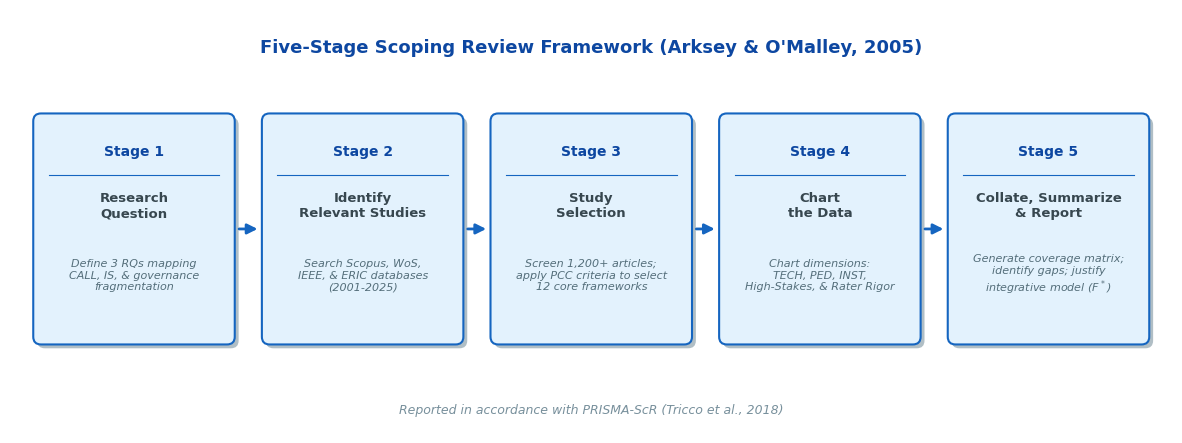
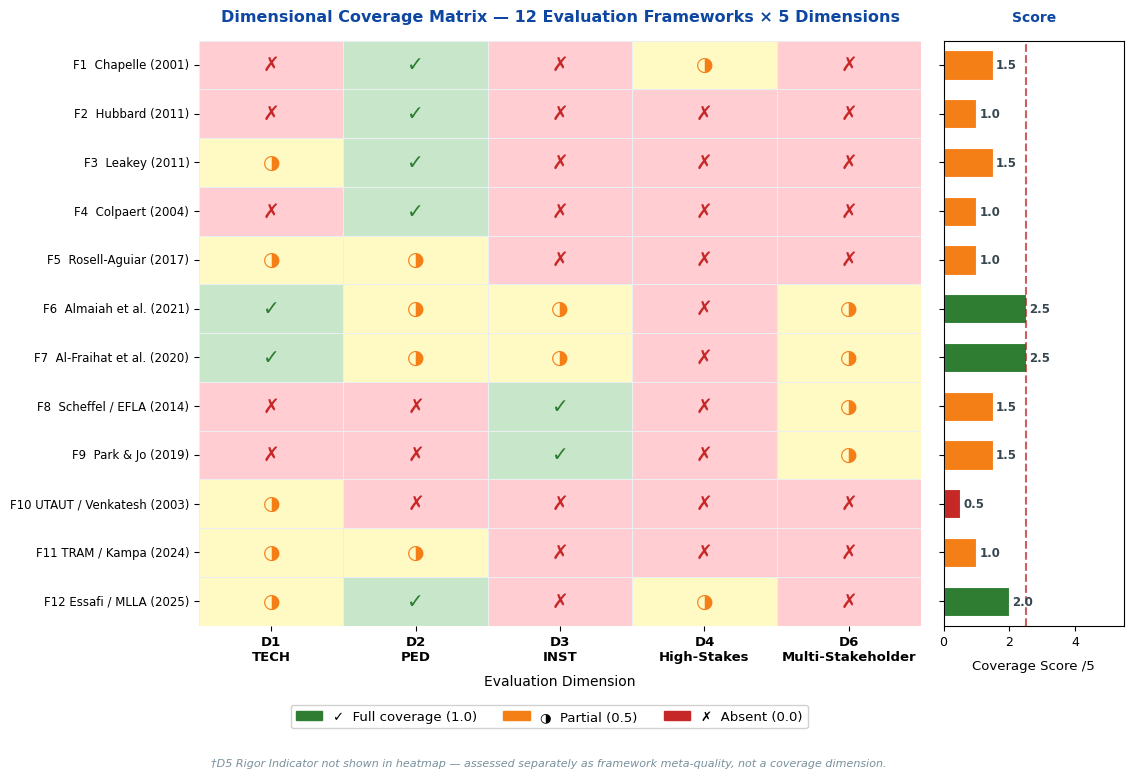
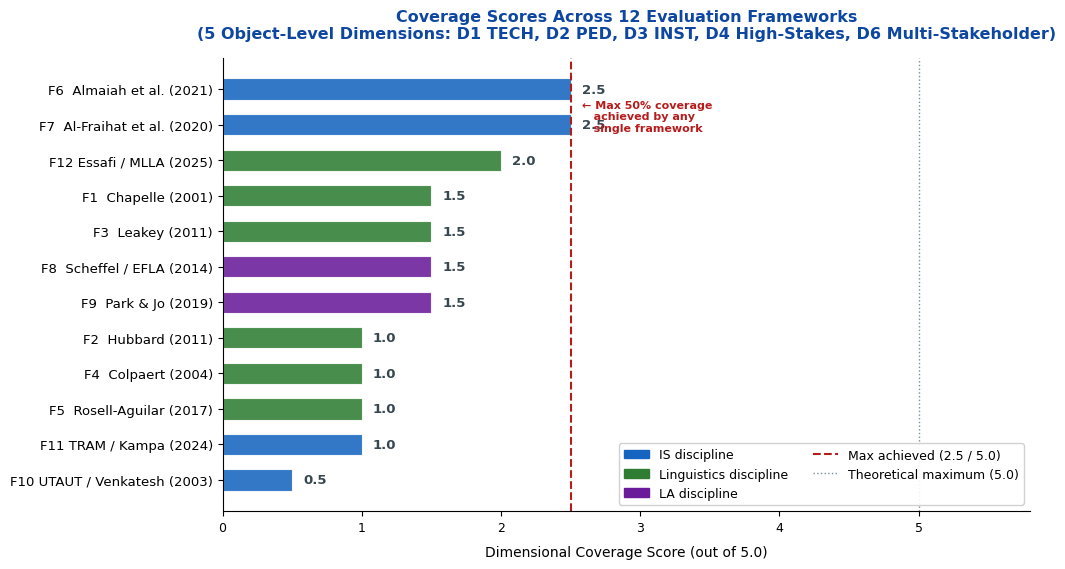
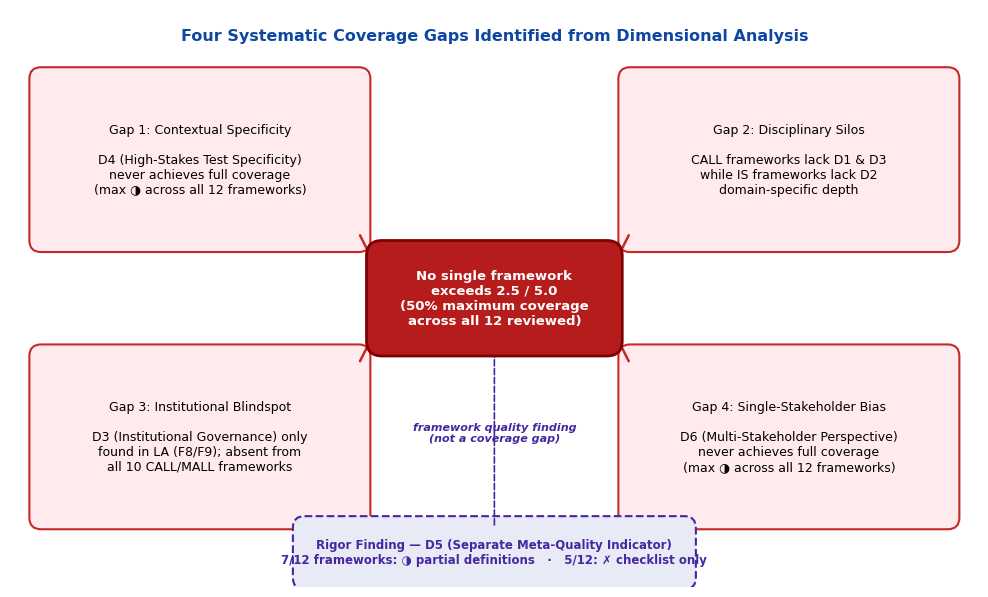
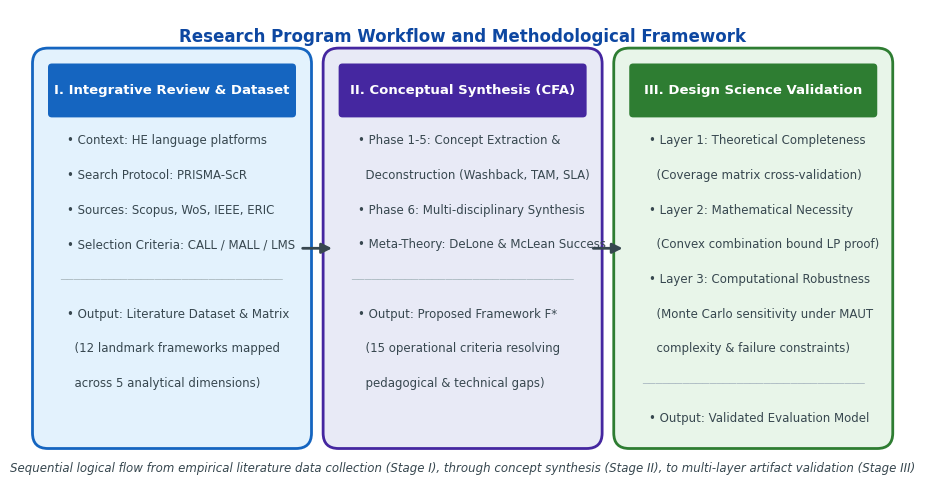
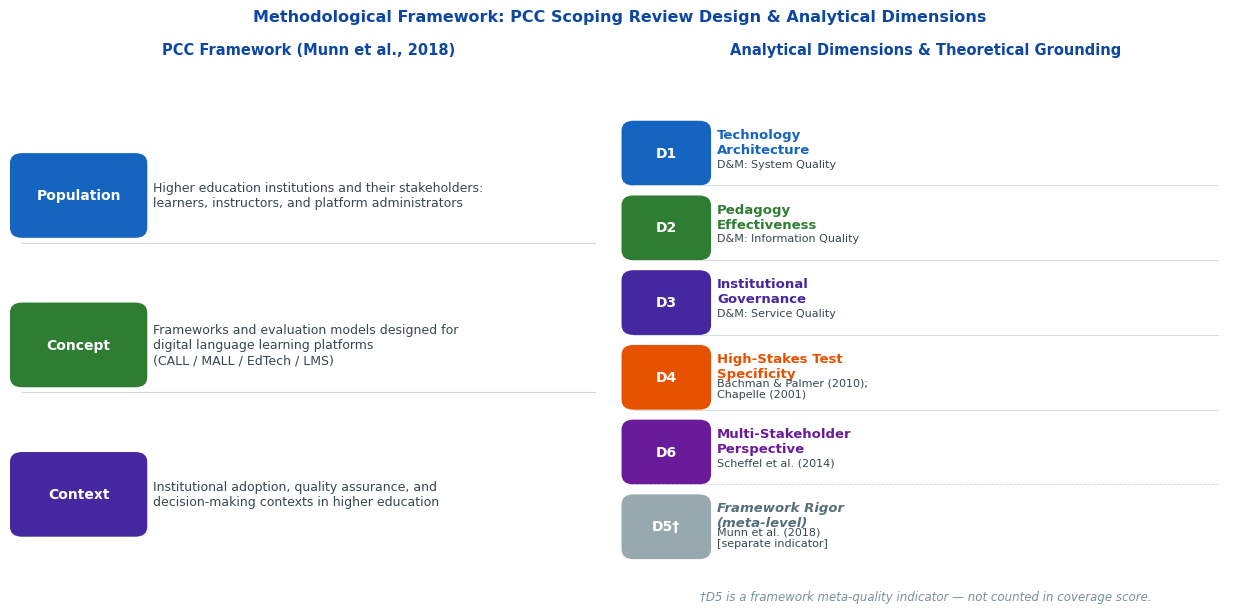

Generate these figures, in order, with matplotlib:
"""
Generate all figures for research-concept-sub-paper-en.md
Outputs saved to: images/ folder at workspace root
"""

import os
import sys
import numpy as np

# Reconfigure stdout to use UTF-8, avoiding UnicodeEncodeError on Windows terminals
try:
    sys.stdout.reconfigure(encoding='utf-8')
except AttributeError:
    pass  # Fallback for Python versions where reconfigure is not available
import matplotlib
matplotlib.use("Agg")
import matplotlib.pyplot as plt
import matplotlib.patches as mpatches
import matplotlib.patheffects as pe
from matplotlib.patches import FancyBboxPatch, FancyArrowPatch
from matplotlib.gridspec import GridSpec
import seaborn as sns

# ── Paths ────────────────────────────────────────────────────────────────────
WORKSPACE = r"d:\BINUS Works\Codes\research_banks\research\is_edtech"
IMAGES_DIR = os.path.join(WORKSPACE, "images")
os.makedirs(IMAGES_DIR, exist_ok=True)

# ── Shared style ─────────────────────────────────────────────────────────────
PALETTE = {
    "blue_light":  "#e3f2fd",
    "blue_mid":    "#1565c0",
    "blue_dark":   "#0d47a1",
    "green_light": "#e8f5e9",
    "green_mid":   "#2e7d32",
    "orange_light":"#fff3e0",
    "orange_mid":  "#e65100",
    "red_dark":    "#b71c1c",
    "red_light":   "#ffebee",
    "purple_light":"#e8eaf6",
    "purple_mid":  "#4527a0",
    "grey_bg":     "#f5f5f5",
    "grey_text":   "#37474f",
    "white":       "#ffffff",
    "full":        "#2e7d32",   # ✓
    "partial":     "#f57f17",   # ◑
    "absent":      "#c62828",   # ✗
}

plt.rcParams.update({
    "font.family":      "DejaVu Sans",
    "figure.facecolor": PALETTE["white"],
    "axes.facecolor":   PALETTE["white"],
    "savefig.dpi":      180,
    "savefig.bbox":     "tight",
    "savefig.facecolor":PALETTE["white"],
})

# ─────────────────────────────────────────────────────────────────────────────
# FIG 1 — Five-Stage Scoping Review Process
# ─────────────────────────────────────────────────────────────────────────────
def fig1_scoping_stages():
    fig, ax = plt.subplots(figsize=(15, 5.5))
    ax.set_xlim(0, 15)
    ax.set_ylim(0, 5.5)
    ax.axis("off")

    stages = [
        ("Stage 1", "Research\nQuestion", "Define 3 RQs mapping\nCALL, IS, & governance\nfragmentation"),
        ("Stage 2", "Identify\nRelevant Studies", "Search Scopus, WoS,\nIEEE, & ERIC databases\n(2001-2025)"),
        ("Stage 3", "Study\nSelection", "Screen 1,200+ articles;\napply PCC criteria to select\n12 core frameworks"),
        ("Stage 4", "Chart\nthe Data", "Chart dimensions:\nTECH, PED, INST,\nHigh-Stakes, & Rater Rigor"),
        ("Stage 5", "Collate, Summarize\n& Report", "Generate coverage matrix;\nidentify gaps; justify\nintegrative model ($F^*$)"),
    ]

    box_w, box_h = 2.4, 2.8
    pad = 0.1
    visual_w = box_w + 2 * pad  # 2.6
    visual_h = box_h + 2 * pad  # 3.0
    gap = 0.35  # Distance between visual edges
    total_w = len(stages) * visual_w + (len(stages) - 1) * gap
    start_x = (15 - total_w) / 2
    y_center = 2.65

    for i, (stage, label, details) in enumerate(stages):
        v_left = start_x + i * (visual_w + gap)
        x = v_left + pad
        # Shadow
        ax.add_patch(FancyBboxPatch(
            (x + 0.05, y_center - box_h / 2 - 0.05), box_w, box_h,
            boxstyle="round,pad=0.1", linewidth=0,
            facecolor="#b0bec5", zorder=1))
        # Main box
        ax.add_patch(FancyBboxPatch(
            (x, y_center - box_h / 2), box_w, box_h,
            boxstyle="round,pad=0.1", linewidth=1.5,
            edgecolor=PALETTE["blue_mid"], facecolor=PALETTE["blue_light"], zorder=2))
        
        # Center of visual box
        v_center_x = v_left + visual_w / 2
        
        # Stage label (top)
        ax.text(v_center_x, y_center + box_h/2 - 0.4,
                stage, ha="center", va="center",
                fontsize=10.0, fontweight="bold", color=PALETTE["blue_dark"], zorder=3)
        # Divider
        ax.plot([v_left + 0.2, v_left + visual_w - 0.2],
                [y_center + box_h/2 - 0.7, y_center + box_h/2 - 0.7],
                color=PALETTE["blue_mid"], lw=0.8, zorder=3)
        # Description
        ax.text(v_center_x, y_center + box_h/2 - 1.1,
                label, ha="center", va="center",
                fontsize=9.5, fontweight="bold", color=PALETTE["grey_text"], zorder=3)
        # Details
        ax.text(v_center_x, y_center - 0.6,
                details, ha="center", va="center",
                fontsize=8.0, color="#546e7a", zorder=3, style="italic", multialignment="center")

        # Arrow to next
        if i < len(stages) - 1:
            v_right = v_left + visual_w
            v_next_left = v_right + gap
            arrow = FancyArrowPatch(
                (v_right + 0.02, y_center), (v_next_left - 0.02, y_center),
                arrowstyle="-|>", mutation_scale=15, color=PALETTE["blue_mid"],
                lw=2.0, zorder=4
            )
            ax.add_patch(arrow)

    # Title
    ax.text(7.5, 5.0,
            "Five-Stage Scoping Review Framework (Arksey & O'Malley, 2005)",
            ha="center", va="center", fontsize=13, fontweight="bold",
            color=PALETTE["blue_dark"])

    # Footer caption
    ax.text(7.5, 0.3,
            "Reported in accordance with PRISMA-ScR (Tricco et al., 2018)",
            ha="center", va="center", fontsize=9, color="#78909c", style="italic")

    path = os.path.join(IMAGES_DIR, "fig1_scoping_review_stages.png")
    fig.savefig(path)
    plt.close(fig)
    print(f"  ✓  {path}")


# ─────────────────────────────────────────────────────────────────────────────
# FIG 2 — Coverage Matrix Heatmap
# ─────────────────────────────────────────────────────────────────────────────
def fig2_coverage_matrix():
    frameworks = [
        "F1  Chapelle (2001)",
        "F2  Hubbard (2011)",
        "F3  Leakey (2011)",
        "F4  Colpaert (2004)",
        "F5  Rosell-Aguiar (2017)",
        "F6  Almaiah et al. (2021)",
        "F7  Al-Fraihat et al. (2020)",
        "F8  Scheffel / EFLA (2014)",
        "F9  Park & Jo (2019)",
        "F10 UTAUT / Venkatesh (2003)",
        "F11 TRAM / Kampa (2024)",
        "F12 Essafi / MLLA (2025)",
    ]
    dims = ["D1\nTECH", "D2\nPED", "D3\nINST", "D4\nHigh-Stakes", "D6\nMulti-Stakeholder"]
    symbols = ["✗", "✓", "✗", "◑", "✗",
               "✗", "✓", "✗", "✗", "✗",
               "◑", "✓", "✗", "✗", "✗",
               "✗", "✓", "✗", "✗", "✗",
               "◑", "◑", "✗", "✗", "✗",
               "✓", "◑", "◑", "✗", "◑",
               "✓", "◑", "◑", "✗", "◑",
               "✗", "✗", "✓", "✗", "◑",
               "✗", "✗", "✓", "✗", "◑",
               "◑", "✗", "✗", "✗", "✗",
               "◑", "◑", "✗", "✗", "✗",
               "◑", "✓", "✗", "◑", "✗"]
    scores  = [1.5, 1.0, 1.5, 1.0, 1.0, 2.5, 2.5, 1.5, 1.5, 0.5, 1.0, 2.0]

    sym_map = {"✓": 1.0, "◑": 0.5, "✗": 0.0}
    n_f, n_d = len(frameworks), len(dims)
    matrix = np.array([sym_map[s] for s in symbols]).reshape(n_f, n_d)

    fig = plt.figure(figsize=(12.5, 7.8))
    gs  = GridSpec(1, 2, figure=fig, width_ratios=[5, 1.25], wspace=0.05)
    ax_heat = fig.add_subplot(gs[0])
    ax_bar  = fig.add_subplot(gs[1])

    cmap = matplotlib.colors.LinearSegmentedColormap.from_list(
        "cov", ["#ffcdd2", "#fff9c4", "#c8e6c9"], N=256)

    sns.heatmap(matrix, ax=ax_heat, cmap=cmap, vmin=0, vmax=1,
                xticklabels=dims, yticklabels=frameworks,
                linewidths=0.5, linecolor="#eceff1",
                cbar=False, annot=False)

    for r in range(n_f):
        for c in range(n_d):
            sym = symbols[r * n_d + c]
            color = (PALETTE["full"] if sym == "✓"
                     else PALETTE["partial"] if sym == "◑"
                     else PALETTE["absent"])
            ax_heat.text(c + 0.5, r + 0.5, sym,
                         ha="center", va="center",
                         fontsize=14.5, fontweight="bold", color=color)

    ax_heat.set_title(
        "Dimensional Coverage Matrix — 12 Evaluation Frameworks × 5 Dimensions",
        fontsize=11.5, fontweight="bold", color=PALETTE["blue_dark"], pad=14)
    ax_heat.tick_params(axis="x", labelsize=9.5)
    ax_heat.tick_params(axis="y", labelsize=8.5)
    
    for label in ax_heat.get_xticklabels():
        label.set_fontweight("bold")
    ax_heat.set_xlabel("Evaluation Dimension", fontsize=10, labelpad=8)

    y_pos = np.arange(n_f) + 0.5
    colors_bar = [PALETTE["full"] if s >= 2.0
                  else PALETTE["partial"] if s >= 1.0
                  else PALETTE["absent"] for s in scores]
    bars = ax_bar.barh(y_pos, scores, color=colors_bar, height=0.6,
                       edgecolor="white", linewidth=0.8)
    ax_bar.set_xlim(0, 5.5)
    ax_bar.axvline(x=2.5, color=PALETTE["red_dark"], lw=1.5, ls="--", alpha=0.7)
    ax_bar.set_yticks(y_pos)
    ax_bar.set_yticklabels([])
    ax_bar.set_xlabel("Coverage Score /5", fontsize=9.5, labelpad=8)
    ax_bar.set_title("Score", fontsize=10, fontweight="bold",
                     color=PALETTE["blue_dark"], pad=14)
    ax_bar.tick_params(axis="x", labelsize=9)
    ax_bar.set_ylim(n_f, 0)
    
    for bar, s in zip(bars, scores):
        ax_bar.text(s + 0.1, bar.get_y() + bar.get_height() / 2,
                    f"{s:.1f}", va="center", fontsize=8.5, fontweight="bold", color=PALETTE["grey_text"])

    legend_items = [
        mpatches.Patch(color=PALETTE["full"],    label="✓  Full coverage (1.0)"),
        mpatches.Patch(color=PALETTE["partial"], label="◑  Partial (0.5)"),
        mpatches.Patch(color=PALETTE["absent"],  label="✗  Absent (0.0)"),
    ]
    fig.legend(handles=legend_items, loc="lower center", ncol=3,
               fontsize=9.5, frameon=True, framealpha=0.9,
               bbox_to_anchor=(0.5, -0.01))

    fig.text(0.5, -0.05,
             "†D5 Rigor Indicator not shown in heatmap — assessed separately as framework meta-quality, not a coverage dimension.",
             ha="center", fontsize=8, color="#78909c", style="italic")

    fig.subplots_adjust(left=0.22, right=0.96, top=0.88, bottom=0.13)

    path = os.path.join(IMAGES_DIR, "fig2_coverage_matrix_heatmap.png")
    fig.savefig(path)
    plt.close(fig)
    print(f"  ✓  {path}")


# ─────────────────────────────────────────────────────────────────────────────
# FIG 3 — Coverage Scores Bar Chart (ranked)
# ─────────────────────────────────────────────────────────────────────────────
def fig3_coverage_scores():
    data = [
        ("F6  Almaiah et al. (2021)",      2.5, "IS"),
        ("F7  Al-Fraihat et al. (2020)",   2.5, "IS"),
        ("F12 Essafi / MLLA (2025)",       2.0, "Linguistics"),
        ("F1  Chapelle (2001)",            1.5, "Linguistics"),
        ("F3  Leakey (2011)",              1.5, "Linguistics"),
        ("F8  Scheffel / EFLA (2014)",     1.5, "LA"),
        ("F9  Park & Jo (2019)",           1.5, "LA"),
        ("F2  Hubbard (2011)",             1.0, "Linguistics"),
        ("F4  Colpaert (2004)",            1.0, "Linguistics"),
        ("F5  Rosell-Aguilar (2017)",      1.0, "Linguistics"),
        ("F11 TRAM / Kampa (2024)",        1.0, "IS"),
        ("F10 UTAUT / Venkatesh (2003)",   0.5, "IS"),
    ]
    data.sort(key=lambda x: x[1], reverse=True)

    labels  = [d[0] for d in data]
    scores  = [d[1] for d in data]
    discs   = [d[2] for d in data]

    disc_colors = {
        "IS":          "#1565c0",
        "Linguistics": "#2e7d32",
        "LA":          "#6a1b9a",
    }
    bar_colors = [disc_colors[d] for d in discs]

    fig, ax = plt.subplots(figsize=(10.5, 5.8))
    y_pos = np.arange(len(labels))
    bars = ax.barh(y_pos, scores, color=bar_colors, height=0.6,
                   edgecolor="white", linewidth=0.8, alpha=0.88)

    ax.axvline(x=2.5, color=PALETTE["red_dark"], lw=1.5, ls="--",
               label="Max achieved (2.5 / 5.0)")
    ax.axvline(x=5.0, color="#78909c", lw=1.0, ls=":",
               label="Theoretical maximum (5.0)")

    for bar, s in zip(bars, scores):
        ax.text(s + 0.08, bar.get_y() + bar.get_height() / 2,
                f"{s:.1f}", va="center", fontsize=9.5, fontweight="bold", color=PALETTE["grey_text"])

    ax.set_yticks(y_pos)
    ax.set_yticklabels(labels, fontsize=9.5)
    ax.set_xlim(0, 5.8)
    ax.set_xlabel("Dimensional Coverage Score (out of 5.0)", fontsize=10, labelpad=8)
    ax.set_title(
        "Coverage Scores Across 12 Evaluation Frameworks\n"
        "(5 Object-Level Dimensions: D1 TECH, D2 PED, D3 INST, D4 High-Stakes, D6 Multi-Stakeholder)",
        fontsize=11.5, fontweight="bold", color=PALETTE["blue_dark"], pad=14)
    ax.invert_yaxis()
    ax.spines[["top", "right"]].set_visible(False)
    ax.tick_params(axis="x", labelsize=9)

    disc_patches = [mpatches.Patch(color=c, label=f"{d} discipline")
                    for d, c in disc_colors.items()]
    all_handles = disc_patches + ax.get_legend_handles_labels()[0]
    ax.legend(handles=all_handles, loc="lower right", fontsize=9,
              frameon=True, framealpha=0.9, ncol=2)

    ax.text(2.58, 0.3, "← Max 50% coverage\n   achieved by any\n   single framework",
            fontsize=8, color=PALETTE["red_dark"], va="top", fontweight="bold")

    fig.tight_layout()
    path = os.path.join(IMAGES_DIR, "fig3_coverage_scores_ranked.png")
    fig.savefig(path)
    plt.close(fig)
    print(f"  ✓  {path}")


# ─────────────────────────────────────────────────────────────────────────────
# FIG 4 — Four Coverage Gaps Diagram
# ─────────────────────────────────────────────────────────────────────────────
def fig4_coverage_gaps():
    fig, ax = plt.subplots(figsize=(12.5, 7.5))
    ax.set_xlim(0, 12.5)
    ax.set_ylim(0, 7.5)
    ax.axis("off")

    def rounded_box(ax, x, y, w, h, text, facecolor, edgecolor,
                    fontsize=9, bold=False, text_color="black"):
        ax.add_patch(FancyBboxPatch((x, y), w, h,
                                   boxstyle="round,pad=0.15",
                                   facecolor=facecolor, edgecolor=edgecolor,
                                   linewidth=1.5, zorder=2))
        ax.text(x + w / 2, y + h / 2, text,
                ha="center", va="center", fontsize=fontsize,
                fontweight="bold" if bold else "normal",
                color=text_color, zorder=3,
                multialignment="center", wrap=True)

    gaps = [
        # Top-Left
        (0.4, 4.5, 4.1, 2.1,
         "Gap 1: Contextual Specificity\n\n"
         "D4 (High-Stakes Test Specificity)\n"
         "never achieves full coverage\n"
         "(max ◑ across all 12 frameworks)",
         PALETTE["red_light"], PALETTE["absent"]),

        # Top-Right
        (8.0, 4.5, 4.1, 2.1,
         "Gap 2: Disciplinary Silos\n\n"
         "CALL frameworks lack D1 & D3\n"
         "while IS frameworks lack D2\n"
         "domain-specific depth",
         PALETTE["red_light"], PALETTE["absent"]),

        # Bottom-Left
        (0.4, 0.9, 4.1, 2.1,
         "Gap 3: Institutional Blindspot\n\n"
         "D3 (Institutional Governance) only\n"
         "found in LA (F8/F9); absent from\n"
         "all 10 CALL/MALL frameworks",
         PALETTE["red_light"], PALETTE["absent"]),

        # Bottom-Right
        (8.0, 0.9, 4.1, 2.1,
         "Gap 4: Single-Stakeholder Bias\n\n"
         "D6 (Multi-Stakeholder Perspective)\n"
         "never achieves full coverage\n"
         "(max ◑ across all 12 frameworks)",
         PALETTE["red_light"], PALETTE["absent"]),
    ]

    for (x, y, w, h, txt, fc, ec) in gaps:
        rounded_box(ax, x, y, w, h, txt, fc, ec, fontsize=9)

    # ── Central finding box ──────────────────────────────────────────────────
    cx, cy, cw, ch = 4.8, 3.2, 2.9, 1.1
    ax.add_patch(FancyBboxPatch((cx, cy), cw, ch,
                                boxstyle="round,pad=0.2",
                                facecolor=PALETTE["red_dark"],
                                edgecolor="#7f0000",
                                linewidth=2.0, zorder=4))
    ax.text(cx + cw / 2, cy + ch / 2,
            "No single framework\nexceeds 2.5 / 5.0\n(50% maximum coverage\nacross all 12 reviewed)",
            ha="center", va="center", fontsize=9.5, fontweight="bold",
            color="white", zorder=5, multialignment="center")

    # ── Rigor finding box (dashed) ───────────────────────────────────────────
    rx, ry, rw, rh = 3.8, 0.12, 4.9, 0.65
    ax.add_patch(FancyBboxPatch((rx, ry), rw, rh,
                                boxstyle="round,pad=0.15",
                                facecolor=PALETTE["purple_light"],
                                edgecolor=PALETTE["purple_mid"],
                                linewidth=1.5, linestyle="--", zorder=2))
    ax.text(rx + rw / 2, ry + rh / 2,
            "Rigor Finding — D5 (Separate Meta-Quality Indicator)\n"
            "7/12 frameworks: ◑ partial definitions   ·   5/12: ✗ checklist only",
            ha="center", va="center", fontsize=8.5, color=PALETTE["purple_mid"],
            fontweight="bold", zorder=3, multialignment="center")

    # ── Arrows: gaps → central box ───────────────────────────────────────────
    arrow_props = dict(arrowstyle="-|>", color="#c62828", lw=1.8, mutation_scale=12)
    arrow_coords = [
        ((4.5, 4.6), (4.8, 4.0)),        # Gap 1 → Central
        ((8.0, 4.6), (7.7, 4.0)),        # Gap 2 → Central
        ((4.5, 2.9), (4.8, 3.5)),        # Gap 3 → Central
        ((8.0, 2.9), (7.7, 3.5)),        # Gap 4 → Central
    ]
    for (x1, y1), (x2, y2) in arrow_coords:
        arrow = FancyArrowPatch((x1, y1), (x2, y2), **arrow_props, zorder=3)
        ax.add_patch(arrow)

    # ── Dashed arrow: rigor → central box ────────────────────────────────────
    arrow_rigor = FancyArrowPatch(
        (rx + rw / 2, ry + rh), (cx + cw / 2, cy),
        arrowstyle="-|>", color=PALETTE["purple_mid"],
        lw=1.2, linestyle="dashed", mutation_scale=12, zorder=3
    )
    ax.add_patch(arrow_rigor)
    
    ax.text(6.25, 2.0,
            "framework quality finding\n(not a coverage gap)",
            fontsize=8, color=PALETTE["purple_mid"], style="italic",
            ha="center", va="center", fontweight="bold")

    # ── Title ────────────────────────────────────────────────────────────────
    ax.text(6.25, 7.15,
            "Four Systematic Coverage Gaps Identified from Dimensional Analysis",
            ha="center", va="center", fontsize=11.5, fontweight="bold",
            color=PALETTE["blue_dark"])

    path = os.path.join(IMAGES_DIR, "fig4_coverage_gaps_diagram.png")
    fig.savefig(path)
    plt.close(fig)
    print(f"  ✓  {path}")


# ─────────────────────────────────────────────────────────────────────────────
# FIG 5 — Research Program Architecture (Redesigned Research Workflow)
# ─────────────────────────────────────────────────────────────────────────────
def fig5_research_architecture():
    fig, ax = plt.subplots(figsize=(11.5, 6.2))
    ax.set_xlim(0, 11.5)
    ax.set_ylim(0, 6.2)
    ax.axis("off")

    def card(ax, x, y, w, h, title, lines, facecolor, edgecolor):
        ax.add_patch(FancyBboxPatch((x, y), w, h,
                                   boxstyle="round,pad=0.2",
                                   facecolor=facecolor,
                                   edgecolor=edgecolor,
                                   linewidth=2.0, zorder=2))
        # Title band
        ax.add_patch(FancyBboxPatch((x + 0.05, y + h - 0.65), w - 0.1, 0.6,
                                   boxstyle="round,pad=0.05",
                                   facecolor=edgecolor, edgecolor="none", zorder=3))
        ax.text(x + w / 2, y + h - 0.35,
                title, ha="center", va="center",
                fontsize=9.5, fontweight="bold", color="white", zorder=4)
        for i, line in enumerate(lines):
            # Check if this line is a separator
            if line.startswith("───"):
                ax.text(x + w / 2, y + h - 1.0 - i * 0.45,
                        line, ha="center", va="center", fontsize=8.0,
                        color="#b0bec5", zorder=3)
            else:
                ax.text(x + 0.25, y + h - 1.0 - i * 0.45,
                        line, va="center", fontsize=8.5,
                        color=PALETTE["grey_text"], zorder=3)

    lines_col1 = [
        "• Context: HE language platforms",
        "• Search Protocol: PRISMA-ScR",
        "• Sources: Scopus, WoS, IEEE, ERIC",
        "• Selection Criteria: CALL / MALL / LMS",
        "─────────────────────────────────",
        "• Output: Literature Dataset & Matrix",
        "  (12 landmark frameworks mapped",
        "  across 5 analytical dimensions)"
    ]

    lines_col2 = [
        "• Phase 1-5: Concept Extraction &",
        "  Deconstruction (Washback, TAM, SLA)",
        "• Phase 6: Multi-disciplinary Synthesis",
        "• Meta-Theory: DeLone & McLean Success",
        "─────────────────────────────────",
        "• Output: Proposed Framework F*",
        "  (15 operational criteria resolving",
        "  pedagogical & technical gaps)"
    ]

    lines_col3 = [
        "• Layer 1: Theoretical Completeness",
        "  (Coverage matrix cross-validation)",
        "• Layer 2: Mathematical Necessity",
        "  (Convex combination bound LP proof)",
        "• Layer 3: Computational Robustness",
        "  (Monte Carlo sensitivity under MAUT",
        "  complexity & failure constraints)",
        "─────────────────────────────────",
        "• Output: Validated Evaluation Model"
    ]

    card(ax, 0.4, 0.7, 3.2, 4.8,
         "I. Integrative Review & Dataset",
         lines_col1,
         PALETTE["blue_light"], PALETTE["blue_mid"])

    card(ax, 4.15, 0.7, 3.2, 4.8,
         "II. Conceptual Synthesis (CFA)",
         lines_col2,
         PALETTE["purple_light"], PALETTE["purple_mid"])

    card(ax, 7.9, 0.7, 3.2, 4.8,
         "III. Design Science Validation",
         lines_col3,
         PALETTE["green_light"], PALETTE["green_mid"])

    arrow_props = dict(arrowstyle="-|>", color=PALETTE["grey_text"], lw=2.0, mutation_scale=15)
    
    arrow1 = FancyArrowPatch((3.65, 3.1), (4.1, 3.1), **arrow_props, zorder=4)
    ax.add_patch(arrow1)
    
    arrow2 = FancyArrowPatch((7.4, 3.1), (7.85, 3.1), **arrow_props, zorder=4)
    ax.add_patch(arrow2)

    # Title
    ax.text(5.75, 5.85,
            "Research Program Workflow and Methodological Framework",
            ha="center", va="center", fontsize=12, fontweight="bold",
            color=PALETTE["blue_dark"])

    # Footer
    ax.text(5.75, 0.25,
            "Sequential logical flow from empirical literature data collection (Stage I), through concept synthesis (Stage II), to multi-layer artifact validation (Stage III)",
            ha="center", va="center", fontsize=8.5,
            color=PALETTE["grey_text"], style="italic")

    path = os.path.join(IMAGES_DIR, "fig5_research_program_architecture.png")
    fig.savefig(path)
    plt.close(fig)
    print(f"  ✓  {path}")


# ─────────────────────────────────────────────────────────────────────────────
# FIG 6 — PCC Framework & Analytical Dimensions (Supplementary)
# ─────────────────────────────────────────────────────────────────────────────
def fig6_pcc_and_dimensions():
    fig, axes = plt.subplots(1, 2, figsize=(12.5, 6.2))
    fig.suptitle(
        "Methodological Framework: PCC Scoping Review Design & Analytical Dimensions",
        fontsize=11.5, fontweight="bold", color=PALETTE["blue_dark"], y=0.98)

    # ── Left: PCC table ──────────────────────────────────────────────────────
    ax = axes[0]
    ax.axis("off")
    ax.set_title("PCC Framework (Munn et al., 2018)", fontsize=10.5,
                 fontweight="bold", color=PALETTE["blue_dark"], pad=14)

    pcc_data = [
        ["Population",
         "Higher education institutions and their stakeholders:\n"
         "learners, instructors, and platform administrators"],
        ["Concept",
         "Frameworks and evaluation models designed for\n"
         "digital language learning platforms\n"
         "(CALL / MALL / EdTech / LMS)"],
        ["Context",
         "Institutional adoption, quality assurance, and\n"
         "decision-making contexts in higher education"],
    ]
    colors_pcc = [PALETTE["blue_mid"], PALETTE["green_mid"], PALETTE["purple_mid"]]

    y_tops = [0.74, 0.44, 0.14]
    for i, (elem, defn) in enumerate(pcc_data):
        y_top = y_tops[i]
        ax.add_patch(FancyBboxPatch((0.02, y_top - 0.05), 0.19, 0.13,
                                   boxstyle="round,pad=0.02",
                                   transform=ax.transAxes,
                                   facecolor=colors_pcc[i], edgecolor="none",
                                   zorder=2, clip_on=False))
        ax.text(0.115, y_top + 0.015, elem,
                ha="center", va="center", fontsize=10, fontweight="bold",
                color="white", transform=ax.transAxes, zorder=3)
        ax.text(0.24, y_top + 0.015, defn,
                ha="left", va="center", fontsize=9,
                color=PALETTE["grey_text"], transform=ax.transAxes)
        if i < 2:
            ax.plot([0.02, 0.98], [y_top - 0.08, y_top - 0.08],
                    color="#cfd8dc", lw=0.8, transform=ax.transAxes)

    # ── Right: Analytical dimensions ─────────────────────────────────────────
    ax2 = axes[1]
    ax2.axis("off")
    ax2.set_title("Analytical Dimensions & Theoretical Grounding",
                  fontsize=10.5, fontweight="bold", color=PALETTE["blue_dark"], pad=14)

    dims_data = [
        ("D1", "Technology\nArchitecture",  "D&M: System Quality",         PALETTE["blue_mid"]),
        ("D2", "Pedagogy\nEffectiveness",   "D&M: Information Quality",    PALETTE["green_mid"]),
        ("D3", "Institutional\nGovernance", "D&M: Service Quality",        PALETTE["purple_mid"]),
        ("D4", "High-Stakes Test\nSpecificity",
         "Bachman & Palmer (2010);\nChapelle (2001)",                       "#e65100"),
        ("D6", "Multi-Stakeholder\nPerspective",
         "Scheffel et al. (2014)",                                           "#6a1b9a"),
        ("D5†","Framework Rigor\n(meta-level)",
         "Munn et al. (2018)\n[separate indicator]",                        "#546e7a"),
    ]

    y_pos_dims = [0.84, 0.69, 0.54, 0.39, 0.24, 0.09]
    for i, (code, name, source, color) in enumerate(dims_data):
        y = y_pos_dims[i]
        dashed = (code == "D5†")
        ax2.add_patch(FancyBboxPatch((0.01, y - 0.045), 0.11, 0.09,
                                    boxstyle="round,pad=0.02",
                                    transform=ax2.transAxes,
                                    facecolor=color, edgecolor="none",
                                    zorder=2, clip_on=False,
                                    alpha=0.6 if dashed else 1.0))
        ax2.text(0.065, y, code,
                 ha="center", va="center", fontsize=10, fontweight="bold",
                 color="white", transform=ax2.transAxes, zorder=3)
        ax2.text(0.15, y + 0.022, name,
                 ha="left", va="center", fontsize=9.5, fontweight="bold",
                 color=color, transform=ax2.transAxes,
                 style="italic" if dashed else "normal")
        ax2.text(0.15, y - 0.022, source,
                 ha="left", va="center", fontsize=8,
                 color=PALETTE["grey_text"], transform=ax2.transAxes)
        if i < len(dims_data) - 1:
            ax2.plot([0.01, 0.99], [y - 0.065, y - 0.065],
                     color="#cfd8dc", lw=0.6, ls="--" if i == 4 else "-",
                     transform=ax2.transAxes)

    ax2.text(0.5, -0.05,
             "†D5 is a framework meta-quality indicator — not counted in coverage score.",
             ha="center", va="center", fontsize=8.5, color="#78909c",
             style="italic", transform=ax2.transAxes)

    fig.tight_layout()
    path = os.path.join(IMAGES_DIR, "fig6_pcc_and_dimensions.png")
    fig.savefig(path)
    plt.close(fig)
    print(f"  ✓  {path}")


# ─────────────────────────────────────────────────────────────────────────────
# Run all
# ─────────────────────────────────────────────────────────────────────────────
if __name__ == "__main__":
    print(f"\nGenerating figures -> {IMAGES_DIR}\n")
    fig1_scoping_stages()
    fig2_coverage_matrix()
    fig3_coverage_scores()
    fig4_coverage_gaps()
    fig5_research_architecture()
    fig6_pcc_and_dimensions()
    print("\nAll figures generated successfully.")
